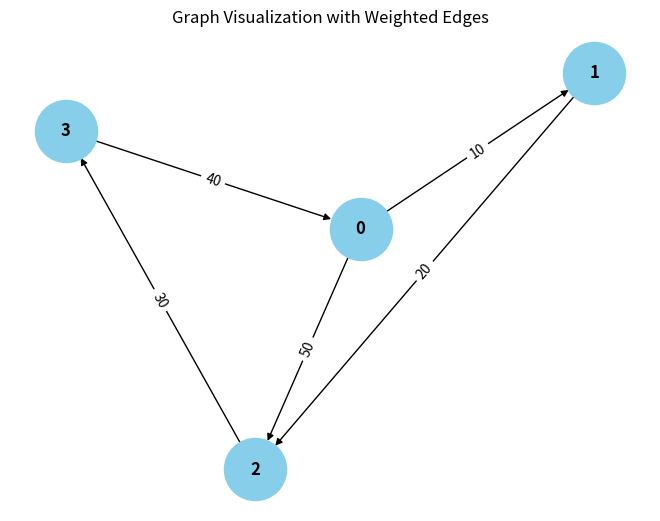

Reproduce this figure in Python.
from collections import defaultdict

# ---------------------------
# WeightedGraph Class
# ---------------------------
class WeightedGraph:
    def __init__(self, vertices):
        self.vertices = vertices
        self.adj_list = {i: [] for i in range(vertices)}  # Adjacency list for the graph
        self.edges = []  # List to store the edges (u, v, weight)

    def add_edge(self, u, v, weight):
        """Add a single edge to the graph."""
        if (u, v, weight) not in self.edges:
            self.edges.append((u, v, weight))
            self.adj_list[u].append((v, weight))

    def add_multiple_edges(self, edges):
        """Add multiple edges at once."""
        for u, v, weight in edges:
            self.add_edge(u, v, weight)

    def get_edges(self):
        """Return all edges in the graph."""
        return self.edges

    def print_edges(self):
        """Print the edges of the graph."""
        print("Edges in the graph:")
        for u, v, weight in self.edges:
            print(f"{u} -> {v} (Weight: {weight})")

    def print_adj_list(self):
        """Print the adjacency list of the graph."""
        print("Adjacency List of the graph:")
        for u in self.adj_list:
            print(f"{u} -> {self.adj_list[u]}")

    def is_cyclic_directed(self):
        """Detect if there is a cycle in a directed graph using DFS."""
        visited = [False] * self.vertices
        rec_stack = [False] * self.vertices

        def dfs(v):
            visited[v] = True
            rec_stack[v] = True
            for neighbor, _ in self.adj_list[v]:
                if not visited[neighbor] and dfs(neighbor):
                    return True
                elif rec_stack[neighbor]:
                    return True
            rec_stack[v] = False
            return False

        for node in range(self.vertices):
            if not visited[node]:
                if dfs(node):
                    return True
        return False

    def is_cyclic_undirected(self):
        """Detect if there is a cycle in an undirected graph using DFS."""
        visited = [False] * self.vertices

        def dfs(v, parent):
            visited[v] = True
            for neighbor, _ in self.adj_list[v]:
                if not visited[neighbor]:
                    if dfs(neighbor, v):
                        return True
                elif parent != neighbor:
                    return True
            return False

        for node in range(self.vertices):
            if not visited[node]:
                if dfs(node, -1):
                    return True
        return False

    def is_negative_cycle(self):
        """Detect if there is a negative cycle using Bellman-Ford."""
        dist = [float("inf")] * self.vertices
        dist[0] = 0  # Start from node 0

        for _ in range(self.vertices - 1):
            for u, v, weight in self.edges:
                if dist[u] != float("inf") and dist[u] + weight < dist[v]:
                    dist[v] = dist[u] + weight

        for u, v, weight in self.edges:
            if dist[u] != float("inf") and dist[u] + weight < dist[v]:
                return True  # Negative cycle detected
        return False

    def reset_graph(self):
        """Reset the graph to its empty state."""
        self.edges = []  # Clear all edges
        self.adj_list = {i: [] for i in range(self.vertices)}  # Reset adjacency list for each vertex

    def union(self, parent, u, v):
        """Union-find helper function."""
        root_u = self.find_parent(parent, u)
        root_v = self.find_parent(parent, v)
        if root_u != root_v:
            parent[root_u] = root_v

    def find_parent(self, parent, v):
        """Find the root of the node using path compression."""
        if parent[v] == -1:
            return v
        parent[v] = self.find_parent(parent, parent[v])
        return parent[v]

    def is_cyclic_undirected_union_find(self):
        """Detect cycles in an undirected graph using Union-Find."""
        parent = [-1] * self.vertices

        for u, v, _ in self.edges:
            x = self.find_parent(parent, u)
            y = self.find_parent(parent, v)

            if x == y:
                return True
            self.union(parent, x, y)
        return False

    # ---------------------------
    # Helper functions for testing
    # ---------------------------

    def reset_graph_helper(self):
        """Reset the graph to an empty state for testing."""
        self.edges = []
        self.adj_list = defaultdict(list)

    def get_edges_helper(self):
        """Return all edges for testing."""
        return self.edges

    def add_multiple_edges_helper(self, edges):
        pass
        for edge in edges:
            self.add_edge(*edge)

# ---------------------------
# Helper Class for Cycle Test Results
# ---------------------------
class CycleDetectionResults:
    def __init__(self):
        self.directed_cycle_detected = False
        self.undirected_cycle_detected = False
        self.negative_cycle_detected = False

# ---------------------------
# Additional Functionalities
# ---------------------------

class GraphRenderer:
    def __init__(self, graph):
        """Initialize the renderer for visualizing the graph."""
        self.graph = graph

    def render_edges(self):
        """Render the edges of the graph."""
        print("\nRendering edges of the graph:")
        for u, v, weight in self.graph.get_edges():
            print(f"{u} -> {v} (Weight: {weight})")

    def render_adj_list(self):
        """Render the adjacency list of the graph."""
        print("\nRendering adjacency list:")
        self.graph.print_adj_list()

    def render_summary(self):
        """Render a summary of the graph."""
        print("\nGraph summary:")
        print(f"Total vertices: {self.graph.vertices}")
        print(f"Total edges: {len(self.graph.get_edges())}")
        print(f"Is cyclic (directed): {self.graph.is_cyclic_directed()}")
        print(f"Is cyclic (undirected): {self.graph.is_cyclic_undirected()}")
        print(f"Has negative cycle: {self.graph.is_negative_cycle()}")

import matplotlib.pyplot as plt
import networkx as nx

class WeightedGraphVisualization:
    def __init__(self, graph):
        """Initialize the visualization of weighted graph."""
        self.graph = graph

    def visualize(self):
        """Visualize the graph with weighted edges using networkx and matplotlib."""
        G = nx.DiGraph()  # Using DiGraph for directed graph visualization

        # Add edges to the networkx graph
        for u, v, weight in self.graph.get_edges():
            G.add_edge(u, v, weight=weight)

        # Draw the graph
        pos = nx.spring_layout(G)  # Layout for node positioning
        edge_labels = nx.get_edge_attributes(G, 'weight')

        # Draw nodes, edges, and labels
        nx.draw(G, pos, with_labels=True, node_color='skyblue', node_size=2000, font_size=12, font_weight='bold')
        nx.draw_networkx_edge_labels(G, pos, edge_labels=edge_labels)

        # Display the plot
        plt.title("Graph Visualization with Weighted Edges")
        plt.show()


# ---------------------------
# Main Program
# ---------------------------

class WeightedGraphHandler:
    def __init__(self, vertices):
        """Initialize the graph handler."""
        self.graph = WeightedGraph(vertices)
        self.renderer = GraphRenderer(self.graph)
        self.visualizer = WeightedGraphVisualization(self.graph)

    def add_edges(self, edges):
        """Add edges to the graph."""
        for edge in edges:
            self.graph.add_edge(*edge)

    def render_graph(self):
        """Render the graph using the renderer."""
        self.renderer.render_edges()
        self.renderer.render_adj_list()

    def visualize_graph(self):
        """Visualize the graph using the visualizer."""
        self.visualizer.visualize()

    def cycle_detection_summary(self):
        """Print the cycle detection summary."""
        print("\nCycle detection summary:")
        print(f"Directed cycle detected: {self.graph.is_cyclic_directed()}")
        print(f"Undirected cycle detected: {self.graph.is_cyclic_undirected()}")
        print(f"Negative cycle detected: {self.graph.is_negative_cycle()}")

# ---------------------------
# Extended Graph Operations
# ---------------------------

class GraphCycleAnalysis:
    def __init__(self, graph):
        """Initialize cycle analysis on the graph."""
        self.graph = graph
        self.results = CycleDetectionResults()

    def analyze_cycles(self):
        """Analyze different types of cycles in the graph."""
        self.results.directed_cycle_detected = self.graph.is_cyclic_directed()
        self.results.undirected_cycle_detected = self.graph.is_cyclic_undirected()
        self.results.negative_cycle_detected = self.graph.is_negative_cycle()

    def print_analysis(self):
        """Print the analysis results."""
        print(f"Directed cycle detected: {self.results.directed_cycle_detected}")
        print(f"Undirected cycle detected: {self.results.undirected_cycle_detected}")
        print(f"Negative cycle detected: {self.results.negative_cycle_detected}")

# ---------------------------
# Main Function
# ---------------------------

if __name__ == "__main__":
    # Create a graph with 4 vertices (0, 1, 2, 3)
    graph_handler = WeightedGraphHandler(4)

    # Add some sample edges (u, v, weight)
    edges = [
        (0, 1, 10),  # Edge from 0 to 1 with weight 10
        (1, 2, 20),  # Edge from 1 to 2 with weight 20
        (2, 3, 30),  # Edge from 2 to 3 with weight 30
        (3, 0, 40),  # Edge from 3 to 0 with weight 40 (creates a directed cycle: 0 -> 1 -> 2 -> 3 -> 0)
        (0, 2, 50)  # Edge from 0 to 2 with weight 50
    ]

    # Add edges to the graph
    graph_handler.add_edges(edges)

    # Render the graph's edges and adjacency list
    graph_handler.render_graph()

    # Visualize the graph
    graph_handler.visualize_graph()

    # Detect and print the cycle results
    graph_handler.cycle_detection_summary()

    # Analyze cycles in detail
    cycle_analysis = GraphCycleAnalysis(graph_handler.graph)
    cycle_analysis.analyze_cycles()
    cycle_analysis.print_analysis()
